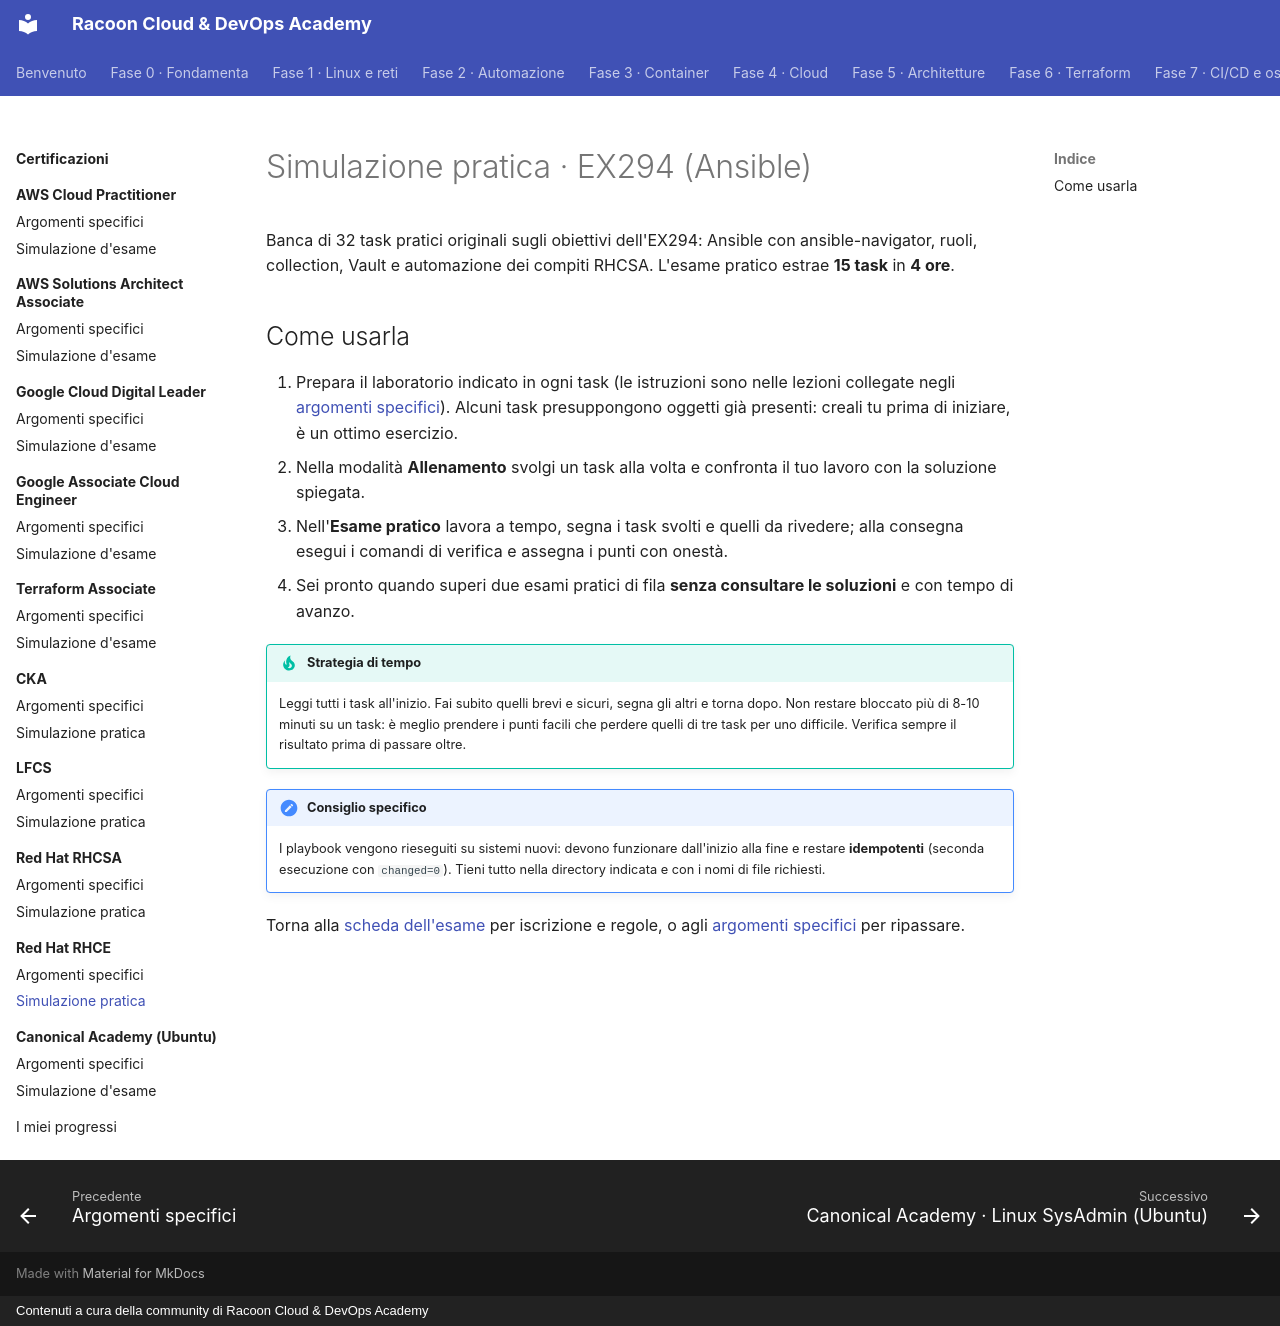

repository: imredracoon/racoon-cloud-devops-academy · page: appendici/rhce/simulazione/index.html · generator: mkdocs · copyright: Contenuti a cura della community di Racoon Cloud & DevOps Academy

# Simulazione pratica · EX294 (Ansible)

Banca di 32 task pratici originali sugli obiettivi dell'EX294: Ansible con ansible-navigator, ruoli, collection, Vault e automazione dei compiti RHCSA. L'esame pratico estrae **15 task** in **4 ore**.

<div class="exam-sim" data-bank="rhce"></div>

## Come usarla

1. Prepara il laboratorio indicato in ogni task (le istruzioni sono nelle lezioni collegate negli
   [argomenti specifici](argomenti.md)). Alcuni task presuppongono oggetti già presenti: creali tu prima di iniziare,
   è un ottimo esercizio.
2. Nella modalità **Allenamento** svolgi un task alla volta e confronta il tuo lavoro con la soluzione spiegata.
3. Nell'**Esame pratico** lavora a tempo, segna i task svolti e quelli da rivedere; alla consegna esegui i comandi
   di verifica e assegna i punti con onestà.
4. Sei pronto quando superi due esami pratici di fila **senza consultare le soluzioni** e con tempo di avanzo.

!!! tip "Strategia di tempo"
    Leggi tutti i task all'inizio. Fai subito quelli brevi e sicuri, segna gli altri e torna dopo. Non restare
    bloccato più di 8-10 minuti su un task: è meglio prendere i punti facili che perdere quelli di tre task per uno
    difficile. Verifica sempre il risultato prima di passare oltre.

!!! note "Consiglio specifico"
    I playbook vengono rieseguiti su sistemi nuovi: devono funzionare dall'inizio alla fine e restare **idempotenti** (seconda esecuzione con `changed=0`). Tieni tutto nella directory indicata e con i nomi di file richiesti.

Torna alla [scheda dell'esame](index.md) per iscrizione e regole, o agli [argomenti specifici](argomenti.md) per
ripassare.
